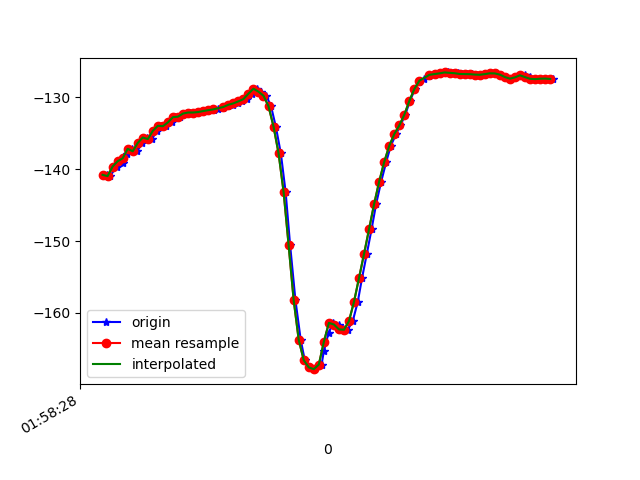

The table this chart was drawn from, first rows:
1617847108779, 542752332910635, -140.79478, 22.847017, -19.06681
1617847108790, 542752352141405, -141, 22.85, -18.63
1617847108816, 542752371372175, -139.6, 23.2, -19.94
1617847108825, 542752390602945, -138.9, 22.96, -20.18
1617847108841, 542752409833715, -139.1, 23.18, -19.98
1617847108859, 542752429064485, -137.9, 23.27, -21.28
1617847108878, 542752448295255, -137.2, 22.87, -21.62
1617847108898, 542752467526025, -137.5, 23.03, -21.38
1617847108918, 542752486756795, -136.4, 23.18, -22.85
1617847108936, 542752505987565, -135.6, 23.29, -23.2
1617847108957, 542752525218335, -135.8, 23.74, -22.83
1617847108975, 542752544449105, -134.7, 24.11, -24.11
1617847108993, 542752563679875, -134, 23.92, -24.4
1617847109012, 542752582910645, -134, 24.08, -24
1617847109035, 542752602141415, -133.5, 24.77, -24.95
1617847109050, 542752621372185, -132.8, 24.76, -25.48
1617847109069, 542752640602955, -132.7, 24.9, -25.53
1617847109088, 542752659833725, -132.3, 25.02, -25.95
1617847109108, 542752679064495, -132.1, 24.97, -26.07
1617847109127, 542752698295265, -132.1, 24.86, -26.15
1617847109147, 542752717526035, -132.1, 24.75, -26.33
1617847109164, 542752736756805, -131.9, 24.73, -26.6
1617847109183, 542752755987575, -131.8, 24.68, -26.92
1617847109202, 542752775218345, -131.7, 24.55, -27.26
1617847109219, 542752794449115, -131.7, 24.37, -27.69
1617847109240, 542752813679885, -131.5, 24.23, -28.3
1617847109259, 542752832910655, -131.3, 24.19, -29.03
1617847109277, 542752852141425, -131.1, 24.21, -29.79
1617847109298, 542752871372195, -130.9, 24.32, -30.56
1617847109316, 542752890602965, -130.6, 24.71, -31.25
1617847109335, 542752909833735, -130.3, 25.62, -31.75
1617847109354, 542752929064505, -129.5, 26.87, -32.21
1617847109373, 542752948295275, -128.8, 28.85, -32.31
1617847109392, 542752967526045, -129.2, 31.33, -31.02
1617847109411, 542752986756815, -129.8, 33.88, -29.01
1617847109430, 542753005987585, -131.3, 36.33, -25.27
1617847109449, 542753025218355, -134.1, 39.29, -19.38
1617847109469, 542753044449125, -137.8, 42.98, -11.72
1617847109488, 542753063679895, -143.2, 46.95, -1.979
1617847109506, 542753082910665, -150.6, 49.94, 9.842
1617847109527, 542753102141435, -158.2, 50.92, 22.42
1617847109548, 542753121372205, -163.7, 49.4, 34.03
1617847109564, 542753140602975, -166.5, 46.61, 43.59
1617847109583, 542753159833745, -167.6, 43.84, 51.13
1617847109602, 542753179064515, -167.8, 41.52, 56.74
1617847109631, 542753198295285, -167.2, 39.53, 60.38
1617847109640, 542753217526055, -165.3, 37.65, 62.13
1617847109659, 542753236756825, -162.7, 36.06, 62.57
1617847109678, 542753255987595, -161.4, 35.27, 62.58
1617847109699, 542753275218365, -161.6, 35.22, 62.22
1617847109716, 542753294449135, -162.3, 35.56, 61.16
1617847109735, 542753313679905, -162.3, 36.08, 59.08
1617847109755, 542753332910675, -161.1, 36.59, 55.76
1617847109775, 542753352141445, -158.4, 36.69, 51.11
1617847109792, 542753371372215, -155.1, 36.5, 45.61
1617847109811, 542753390602985, -151.8, 36.19, 39.48
1617847109830, 542753409833755, -148.3, 35.28, 32.8
1617847109848, 542753429064525, -144.8, 33.75, 25.76
1617847109868, 542753448295295, -141.7, 32.12, 18.66
1617847109888, 542753467526065, -139, 30.51, 11.66
1617847109906, 542753486756835, -136.8, 29.03, 5.027
... 34 more rows
